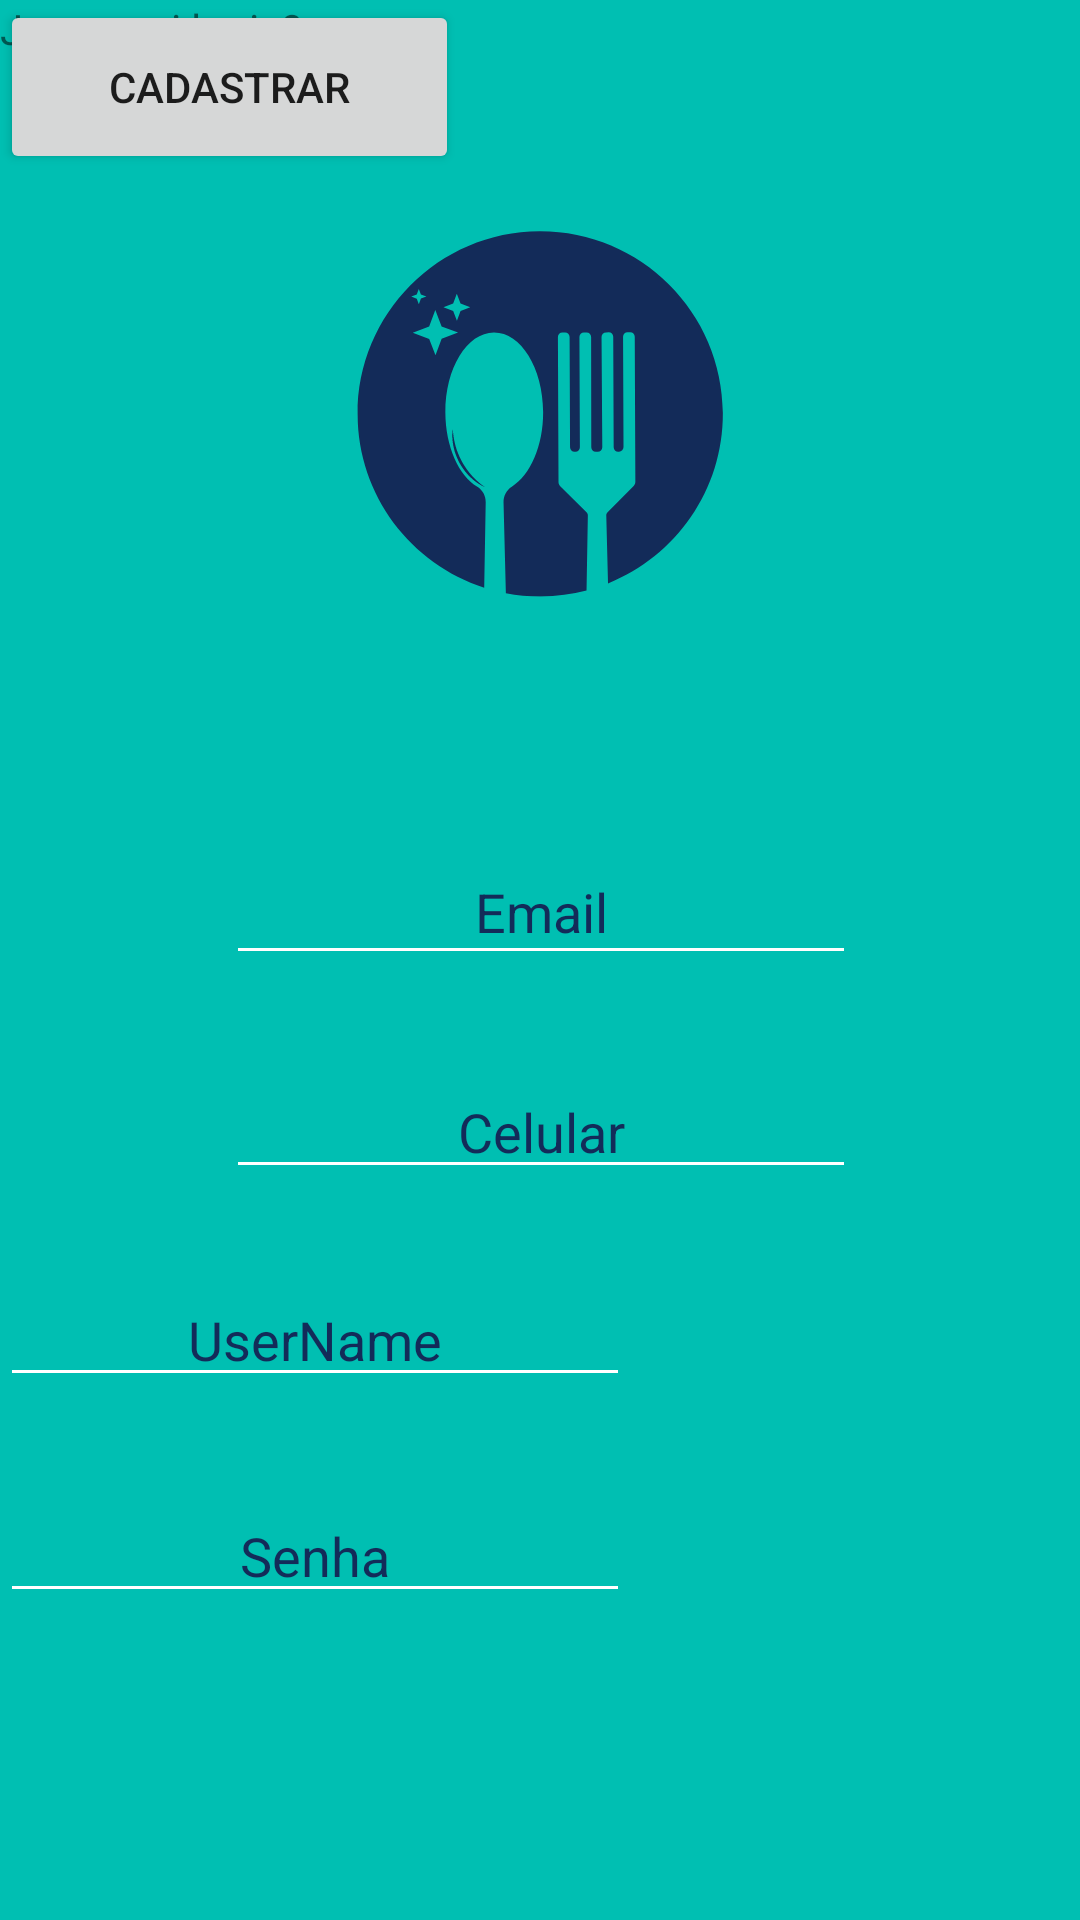

Here is an Android app screen rendered from its layout file. Give the layout XML and the strings, colors and styles it references.
<!-- AndroidManifest.xml: application theme Theme.Appgusto -->
<!-- res/layout/activity_cadastro.xml -->
<?xml version="1.0" encoding="utf-8"?>
<androidx.constraintlayout.widget.ConstraintLayout xmlns:android="http://schemas.android.com/apk/res/android"
    xmlns:app="http://schemas.android.com/apk/res-auto"
    xmlns:tools="http://schemas.android.com/tools"
    android:layout_width="match_parent"
    android:layout_height="match_parent"
    android:background="#00BFB2"
    tools:context=".cadastro_activity">

    <EditText
        android:id="@+id/editTextTextPersonName6"
        android:layout_width="wrap_content"
        android:layout_height="wrap_content"
        android:layout_marginTop="30dp"
        android:backgroundTint="#FFFFFF"
        android:ems="10"
        android:inputType="textPersonName"
        android:text="Celular"
        android:textAlignment="center"
        android:textColor="#132B59"
        android:textSize="18sp"
        app:layout_constraintEnd_toEndOf="parent"
        app:layout_constraintHorizontal_bias="0.502"
        app:layout_constraintStart_toStartOf="parent"
        app:layout_constraintTop_toBottomOf="@+id/editTextTextPersonName5" />

    <ImageView
        android:id="@+id/imageView3"
        android:layout_width="wrap_content"
        android:layout_height="wrap_content"
        app:layout_constraintStart_toStartOf="parent"
        app:layout_constraintTop_toTopOf="parent"
        app:srcCompat="@drawable/gustologo" />

    <EditText
        android:id="@+id/editTextTextPersonName5"
        android:layout_width="wrap_content"
        android:layout_height="45dp"
        android:layout_marginTop="280dp"
        android:backgroundTint="#FFFFFF"
        android:ems="10"
        android:inputType="textPersonName"
        android:text="Email"
        android:textAlignment="center"
        android:textColor="#132B59"
        android:textSize="18sp"
        app:layout_constraintEnd_toEndOf="parent"
        app:layout_constraintHorizontal_bias="0.502"
        app:layout_constraintStart_toStartOf="parent"
        app:layout_constraintTop_toTopOf="parent" />

    <EditText
        android:id="@+id/editTextTextPersonName7"
        android:layout_width="wrap_content"
        android:layout_height="wrap_content"
        android:layout_marginTop="28dp"
        android:backgroundTint="#FFFFFF"
        android:ems="10"
        android:inputType="textPersonName"
        android:text="UserName"
        android:textAlignment="center"
        android:textColor="#132B59"
        app:layout_constraintTop_toBottomOf="@+id/editTextTextPersonName6"
        tools:layout_editor_absoluteX="101dp" />

    <EditText
        android:id="@+id/editTextTextPersonName8"
        android:layout_width="wrap_content"
        android:layout_height="wrap_content"
        android:layout_marginTop="100dp"
        android:backgroundTint="#FFFFFF"
        android:ems="10"
        android:inputType="textPersonName"
        android:text="Senha"
        android:textAlignment="center"
        android:textColor="#132B59"
        app:layout_constraintTop_toBottomOf="@+id/editTextTextPersonName6"
        tools:layout_editor_absoluteX="100dp" />

    <Button
        android:id="@+id/button3"
        android:layout_width="153dp"
        android:layout_height="58dp"
        android:text="CADASTRAR"
        tools:layout_editor_absoluteX="129dp"
        tools:layout_editor_absoluteY="573dp" />

    <TextView
        android:id="@+id/textView4"
        android:layout_width="wrap_content"
        android:layout_height="wrap_content"
        android:text="Ja possui login?"
        tools:layout_editor_absoluteX="155dp"
        tools:layout_editor_absoluteY="640dp" />

</androidx.constraintlayout.widget.ConstraintLayout>
<!-- resources referenced by this layout -->
<resources>
  <!-- drawable gustologo: png bitmap (drawable, 26528 bytes) -->
  <style name="Theme.Appgusto" parent="Theme.MaterialComponents.DayNight.DarkActionBar">
          
          <item name="colorPrimary">@color/purple_500</item>
          <item name="colorPrimaryVariant">@color/purple_700</item>
          <item name="colorOnPrimary">@color/white</item>
          
          <item name="colorSecondary">@color/teal_200</item>
          <item name="colorSecondaryVariant">@color/teal_700</item>
          <item name="colorOnSecondary">@color/black</item>
          
          <item name="android:statusBarColor" tools:targetApi="l">?attr/colorPrimaryVariant</item>
          
      </style>
  <!-- not gathered from this repository: default colours our renderer supplied (Android Studio template values) -->
  <color name="purple_500">#FF6200EE</color>
  <color name="purple_700">#FF3700B3</color>
  <color name="teal_200">#FF03DAC5</color>
  <color name="teal_700">#FF018786</color>
  <color name="black">#FF000000</color>
  <color name="white">#FFFFFFFF</color>
</resources>
